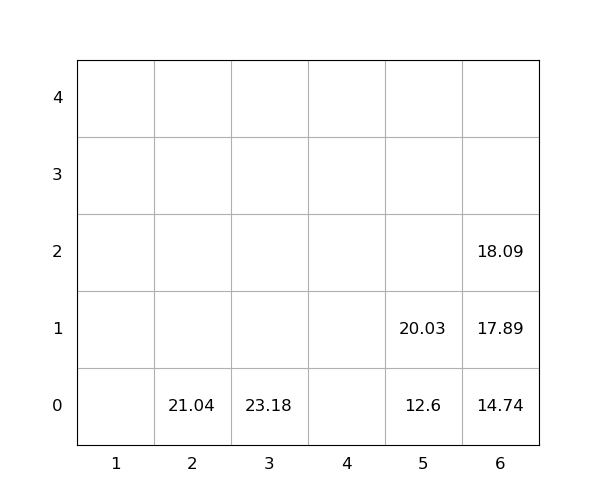

The data file committed next to this chart (first rows):
idx, loc_x, loc_y, loc_z, weight, seq, emerg, reloc, size(ft)
1, 5, 0, 0, 12.6, 1, 0, 0, 20
2, 3, 0, 0, 23.18, 2, 0, 0, 20
3, 6, 0, 0, 14.74, 3, 0, 0, 20
4, 5, 0, 1, 20.03, 4, 0, 0, 20
5, 2, 0, 0, 21.04, 5, 0, 0, 20
6, 6, 0, 1, 17.89, 6, 0, 0, 20
7, 6, 0, 2, 18.09, 7, 0, 0, 20
